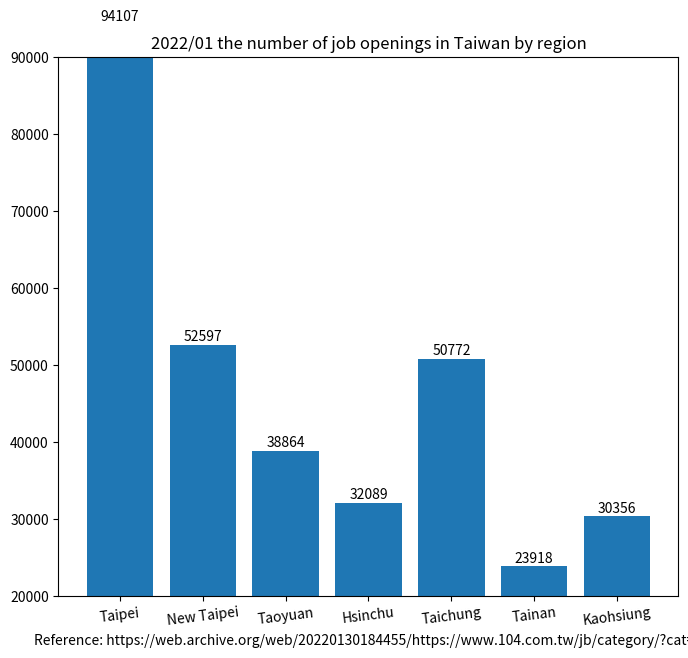

Python code for this plot:
import matplotlib.pyplot as plt

region_num = [1, 2, 3, 4, 5, 6, 7]
position_vacancies = [94107, 52597, 38864, 32089, 50772, 23918, 30356]

label = ["Taipei", "New Taipei", "Taoyuan", "Hsinchu", "Taichung", "Tainan", "Kaohsiung"]

fig, ax = plt.subplots(figsize=(8, 7))
plt.xticks(region_num, labels=label, rotation=7)
# plt.yticks([0, 250, 300, 350, 400, 450, 500, 550])

plot = ax.bar(region_num, position_vacancies)

for rect in plot:
    height = rect.get_height()
    ax.text(rect.get_x() + rect.get_width() / 2., 1.002 * height,
            '%d' % int(height), ha='center', va='bottom')

plt.title("2022/01 the number of job openings in Taiwan by region")

# plt.ylabel("")
plt.xlabel("Reference: https://web.archive.org/web/20220130184455/https://www.104.com.tw/jb/category/?cat=2")

plt.ylim(20000, 90000)

plt.show()
